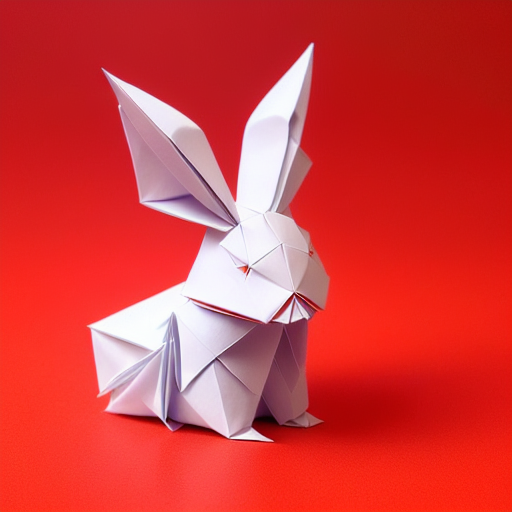
Generation parameters embedded in this image by AUTOMATIC1111 Stable Diffusion web UI or a fork of it (Forge, ...) (PNG 'parameters' text chunk):
(((masterpiece))), best quality,
((Chinese origami art of a cute rabbit)), ((complicated origami with many paper layers)), ((every paper layer with shadows)), (round red background paper), single color on each paper layer, front light, (detailed accurate rabbit face), three-dimensional, (white color paper grass)
Negative prompt: ((blurry)), watermark, signature, text, weird face, human hands, human fingers, green
Steps: 32, Sampler: Euler a, CFG scale: 9.5, Seed: 436217906, Size: 512x512, Model hash: bb725eaf2e, Model: protogenV22Anime_22